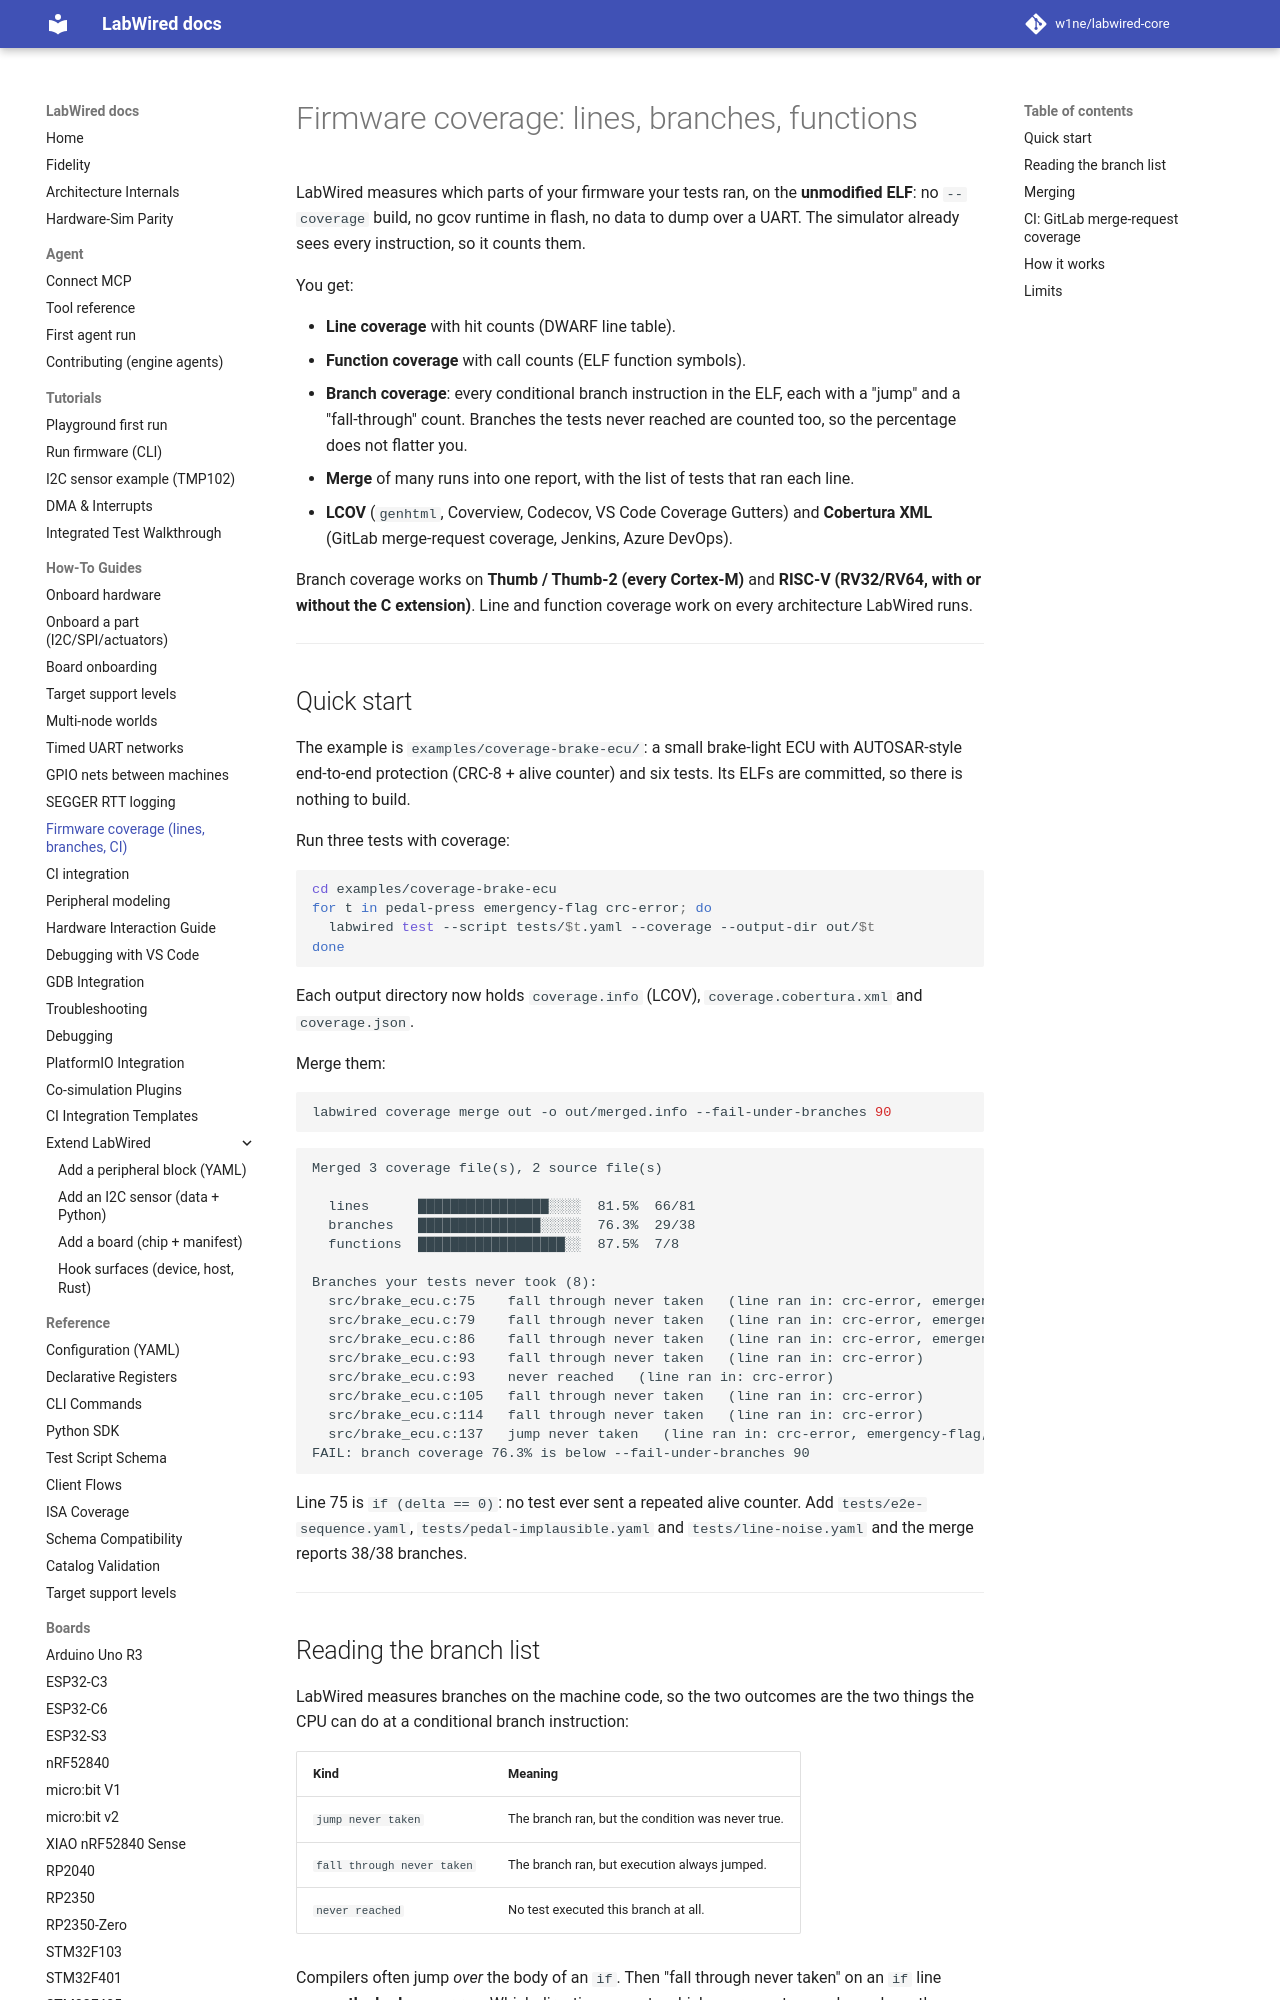

repository: MbedLabs/labwired-core · page: howto/firmware-coverage/index.html · generator: mkdocs

# Firmware coverage: lines, branches, functions

LabWired measures which parts of your firmware your tests ran, on the
**unmodified ELF**: no `--coverage` build, no gcov runtime in flash, no data
to dump over a UART. The simulator already sees every instruction, so it
counts them.

You get:

- **Line coverage** with hit counts (DWARF line table).
- **Function coverage** with call counts (ELF function symbols).
- **Branch coverage**: every conditional branch instruction in the ELF, each
  with a "jump" and a "fall-through" count. Branches the tests never reached
  are counted too, so the percentage does not flatter you.
- **Merge** of many runs into one report, with the list of tests that ran
  each line.
- **LCOV** (`genhtml`, Coverview, Codecov, VS Code Coverage Gutters) and
  **Cobertura XML** (GitLab merge-request coverage, Jenkins, Azure DevOps).

Branch coverage works on **Thumb / Thumb-2 (every Cortex-M)** and **RISC-V
(RV32/RV64, with or without the C extension)**. Line and function coverage
work on every architecture LabWired runs.

---

## Quick start

The example is `examples/coverage-brake-ecu/`: a small brake-light ECU with
AUTOSAR-style end-to-end protection (CRC-8 + alive counter) and six tests.
Its ELFs are committed, so there is nothing to build.

Run three tests with coverage:

```bash
cd examples/coverage-brake-ecu
for t in pedal-press emergency-flag crc-error; do
  labwired test --script tests/$t.yaml --coverage --output-dir out/$t
done
```

Each output directory now holds `coverage.info` (LCOV),
`coverage.cobertura.xml` and `coverage.json`.

Merge them:

```bash
labwired coverage merge out -o out/merged.info --fail-under-branches 90
```

```
Merged 3 coverage file(s), 2 source file(s)

  lines      ████████████████░░░░  81.5%  66/81
  branches   ███████████████░░░░░  76.3%  29/38
  functions  ██████████████████░░  87.5%  7/8

Branches your tests never took (8):
  src/brake_ecu.c:75    fall through never taken   (line ran in: crc-error, emergency-flag, pedal-press)
  src/brake_ecu.c:79    fall through never taken   (line ran in: crc-error, emergency-flag, pedal-press)
  src/brake_ecu.c:86    fall through never taken   (line ran in: crc-error, emergency-flag, pedal-press)
  src/brake_ecu.c:93    fall through never taken   (line ran in: crc-error)
  src/brake_ecu.c:93    never reached   (line ran in: crc-error)
  src/brake_ecu.c:105   fall through never taken   (line ran in: crc-error)
  src/brake_ecu.c:114   fall through never taken   (line ran in: crc-error)
  src/brake_ecu.c:137   jump never taken   (line ran in: crc-error, emergency-flag, pedal-press)
FAIL: branch coverage 76.3% is below --fail-under-branches 90
```

Line 75 is `if (delta == 0)`: no test ever sent a repeated alive counter.
Add `tests/e2e-sequence.yaml`, `tests/pedal-implausible.yaml` and
`tests/line-noise.yaml` and the merge reports 38/38 branches.

---
